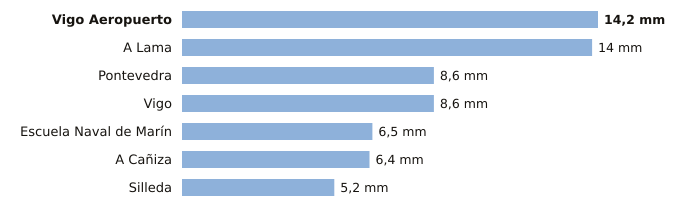

Data behind this chart, as committed beside it:
estacion, provincia, indicativo, mm_6_dias_anteriores, mm_hoy, mm_7_dias, horas_de_hoy
Vigo Aeropuerto, Pontevedra, 1495, 14.2, 0.0, 14.2, 4
A Lama, Pontevedra, 1489A, 14.0, 0.0, 14.0, 1
Pontevedra, Pontevedra, 1484C, 8.6, 0.0, 8.6, 4
Vigo, Pontevedra, 1496X, 8.6, 0.0, 8.6, 4
Escuela Naval de Marín, Pontevedra, 1486E, 6.5, 0.0, 6.5, 4
A Cañiza, Pontevedra, 1719, 6.4, 0.0, 6.4, 2
Silleda, Pontevedra, 1466A, 5.2, 0.0, 5.2, 2
